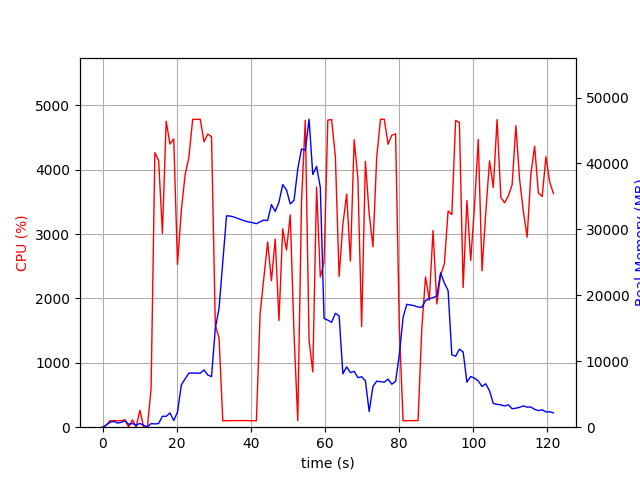

Source data for this figure (header and first rows):
elapsed_time, nproc, cpu, mem_real, mem_virtual
4.3392181396484375e-05, 1, 0.0, 7.73, 3185
1.006, 5, 29.8, 348.9, 2190
2.015, 4, 100.3, 739.3, 2404
3.023, 5, 101.2, 886.2, 2915
4.031, 3, 99.3, 635.1, 2027
5.038, 3, 100.3, 729.3, 2139
6.045, 4, 115.2, 989.6, 2770
7.052, 4, 3.0, 429.2, 1907
8.06, 5, 115.1, 570.9, 2419
9.067, 3, 1.0, 303.4, 1541
10.08, 4, 262.7, 576.7, 2194
11.08, 3, 2.0, 275.9, 1510
12.09, 2, 0.0, 37.48, 3240
13.1, 1, 602.3, 557.5, 4731
14.12, 1, 4265, 491, 4753
15.13, 1, 4146, 567.2, 4783
16.15, 1, 3010, 1653, 6619
17.17, 1, 4752, 1653, 6619
18.19, 1, 4397, 2167, 8155
19.21, 1, 4479, 1017, 8163
20.22, 1, 2531, 2292, 8735
21.27, 1, 3377, 6414, 12625
22.27, 1, 3919, 7326, 18269
23.3, 1, 4196, 8215, 18269
24.32, 1, 4782, 8211, 18269
25.34, 1, 4781, 8211, 18269
26.36, 1, 4783, 8184, 18269
27.38, 1, 4432, 8684, 18269
28.39, 1, 4554, 7918, 18269
29.41, 1, 4513, 7666, 19873
30.43, 1, 1583, 15002, 32033
31.44, 1, 1384, 18043, 52513
32.45, 1, 98.2, 25075, 52513
33.45, 1, 102.2, 32051, 52513
34.46, 1, 102.2, 32021, 52513
35.47, 1, 102.3, 31869, 52513
36.47, 1, 103.3, 31671, 52513
37.48, 1, 103.3, 31464, 52513
38.49, 1, 103.3, 31245, 52513
39.49, 1, 101.3, 31119, 52513
40.5, 1, 100.3, 31016, 52513
41.51, 1, 101.3, 30863, 52513
42.52, 1, 1769, 31156, 52513
43.53, 1, 2328, 31411, 52513
44.54, 1, 2878, 31345, 52513
45.57, 1, 2275, 33762, 52513
46.59, 1, 2922, 32731, 52513
47.6, 1, 1658, 34127, 77089
48.61, 1, 3080, 36792, 77089
49.63, 1, 2751, 35983, 77089
50.64, 1, 3298, 33858, 77089
51.66, 1, 1445, 34403, 77089
52.67, 1, 101.2, 39161, 77089
53.68, 1, 3505, 42203, 77089
54.7, 1, 4767, 41989, 77089
55.72, 1, 1350, 46712, 77945
56.73, 1, 857.6, 38314, 77945
57.75, 1, 3730, 39558, 77945
58.76, 1, 2332, 36366, 77945
59.76, 1, 2562, 16487, 77945
... 61 more rows
